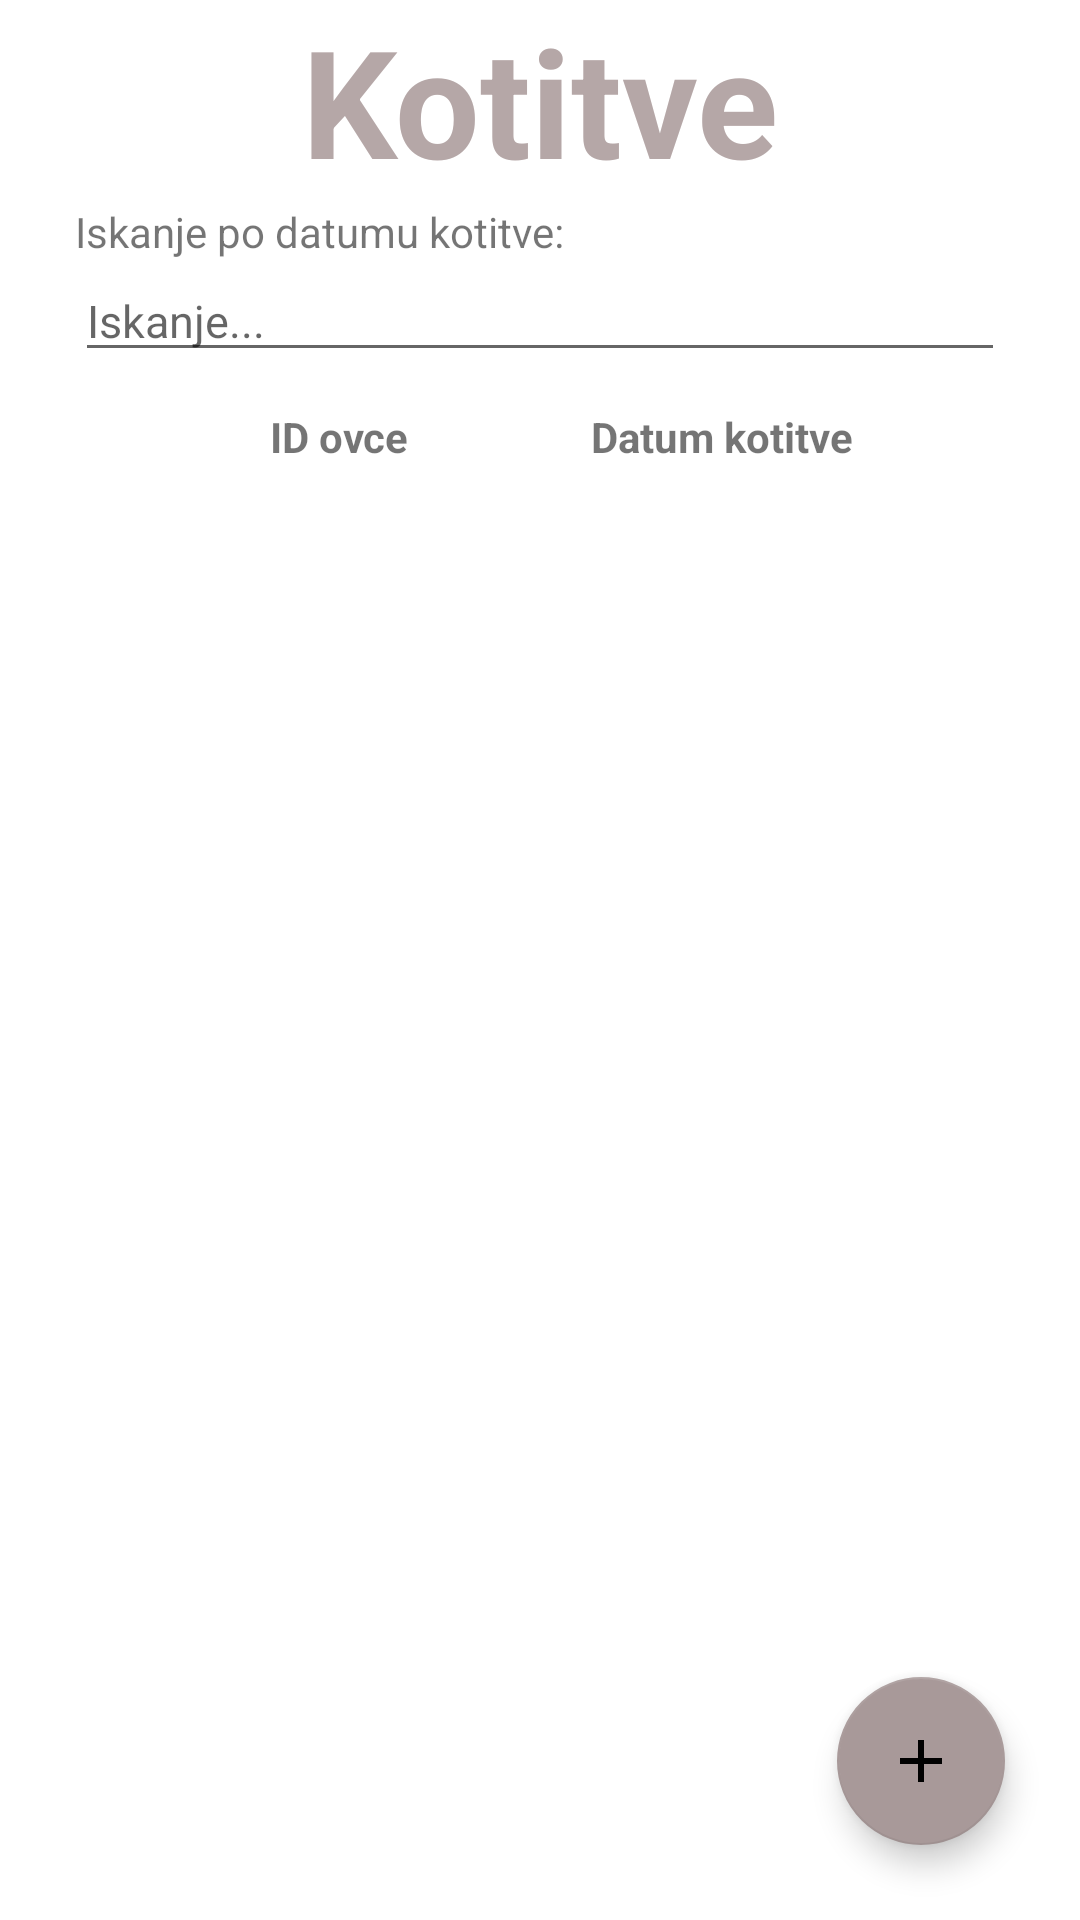

Write the Android layout XML for this screen, with the resource values it uses.
<!-- AndroidManifest.xml: application theme Theme.EShepherd -->
<!-- res/layout/activity_kotitve_display.xml -->
<?xml version="1.0" encoding="utf-8"?>
<androidx.constraintlayout.widget.ConstraintLayout xmlns:android="http://schemas.android.com/apk/res/android"
    xmlns:app="http://schemas.android.com/apk/res-auto"
    xmlns:tools="http://schemas.android.com/tools"
    android:layout_width="match_parent"
    android:layout_height="match_parent"
    tools:context=".KotitveDisplayActivity">

    <TextView
        android:id="@+id/kotitve_title"
        android:layout_width="wrap_content"
        android:layout_height="wrap_content"
        android:gravity="center"
        android:text="Kotitve"
        android:textColor="#B5A7A7"
        android:textSize="50dp"
        android:textStyle="bold"
        app:layout_constraintEnd_toEndOf="parent"
        app:layout_constraintStart_toStartOf="parent"
        app:layout_constraintTop_toTopOf="parent" />
    
    <com.google.android.material.floatingactionbutton.FloatingActionButton
        android:id="@+id/fab"
        android:layout_width="wrap_content"
        android:layout_height="wrap_content"
        android:layout_marginRight="25dp"
        android:layout_marginBottom="25dp"
        android:clickable="true"
        android:src="@drawable/plus_no_bg"
        android:onClick="launchAddKotitev"
        app:backgroundTint="#A89999"
        app:fabSize="auto"
        app:layout_constraintBottom_toBottomOf="parent"
        app:layout_constraintEnd_toEndOf="parent"
        app:rippleColor="#B5A7A7"
        tools:ignore="MissingConstraints" />

    <androidx.recyclerview.widget.RecyclerView
        android:id="@+id/recycler_view_kotitve"
        android:layout_width="match_parent"
        android:layout_height="0dp"
        app:layout_constraintBottom_toBottomOf="parent"
        app:layout_constraintEnd_toEndOf="parent"
        app:layout_constraintStart_toStartOf="parent"
        app:layout_constraintTop_toBottomOf="@+id/textView_OvcaID" />

    <TextView
        android:layout_width="wrap_content"
        android:layout_height="wrap_content"
        android:layout_marginLeft="25dp"
        android:text="Iskanje po datumu kotitve:"
        app:layout_constraintBottom_toTopOf="@id/editText"
        app:layout_constraintStart_toStartOf="parent" />

    <EditText
        android:id="@+id/editText"
        android:layout_width="0dp"
        android:layout_height="wrap_content"
        android:layout_marginTop="20dp"
        android:layout_marginLeft="25dp"
        android:layout_marginRight="25dp"
        android:hint="Iskanje..."
        android:textSize="15dp"
        app:layout_constraintEnd_toEndOf="parent"
        app:layout_constraintHorizontal_bias="0.0"
        app:layout_constraintStart_toStartOf="parent"
        app:layout_constraintTop_toBottomOf="@+id/kotitve_title" />
    
    <TextView
        android:id="@+id/textView_OvcaID"
        android:layout_width="wrap_content"
        android:layout_height="wrap_content"
        android:layout_marginTop="12dp"
        android:layout_marginLeft="90dp"
        android:text="ID ovce"
        android:textStyle="bold"
        app:layout_constraintStart_toStartOf="parent"
        app:layout_constraintTop_toBottomOf="@+id/editText" />

    <TextView
        android:id="@+id/textView_DatumTitle"
        android:layout_width="wrap_content"
        android:layout_height="wrap_content"
        android:layout_marginRight="15dp"
        android:layout_marginTop="12dp"
        android:text="Datum kotitve"
        android:textStyle="bold"
        app:layout_constraintEnd_toEndOf="parent"
        app:layout_constraintStart_toEndOf="@+id/textView_OvcaID"
        app:layout_constraintTop_toBottomOf="@+id/editText" />

 </androidx.constraintlayout.widget.ConstraintLayout>
<!-- resources referenced by this layout -->
<resources>
  <!-- drawable plus_no_bg (drawable) -->
  <vector
      android:height="40dp"
      android:tint="#FFFFFF"
      android:viewportHeight="24"
      android:viewportWidth="24"
      android:width="40dp"
      xmlns:android="http://schemas.android.com/apk/res/android">
      <path android:fillColor="@android:color/white"
          android:pathData="M19,13h-6v6h-2v-6H5v-2h6V5h2v6h6v2z"/>
  </vector>
  <style name="Theme.EShepherd" parent="Theme.MaterialComponents.DayNight.DarkActionBar">
          
          <item name="colorPrimary">@color/dark_olive_green</item>
          <item name="colorPrimaryVariant">@color/lighter_olive_green</item>
          <item name="colorOnPrimary">@color/white</item>
          
          <item name="colorSecondary">@color/lighter_olive_green</item>
          <item name="colorSecondaryVariant">@color/light_olive_green</item>
          <item name="colorOnSecondary">@color/black</item>
          
          <item name="android:statusBarColor" tools:targetApi="l">?attr/colorPrimaryVariant</item>
          
      </style>
  <color name="dark_olive_green">#394A1B</color>
  <color name="lighter_olive_green">#506132</color>
  <color name="white">#FFFFFFFF</color>
  <color name="light_olive_green">#728157</color>
  <color name="black">#FF000000</color>
</resources>
